Image classification data set "dataset" (pradnyalathe4/brain-tumor on GitHub). Class labels (4): glioma, meningioma, no tumor, pituitary tumor.

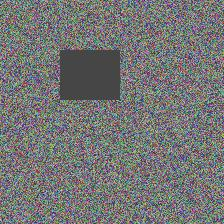
Label: glioma

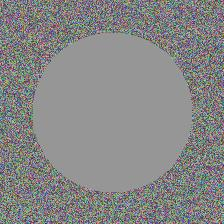
Label: no tumor

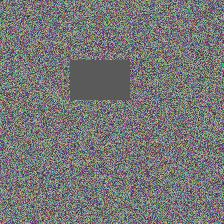
Label: meningioma

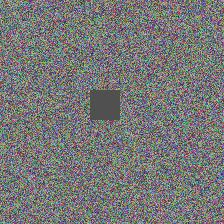
Label: pituitary tumor

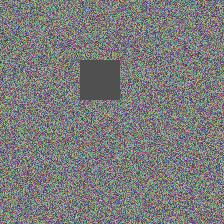
Label: glioma

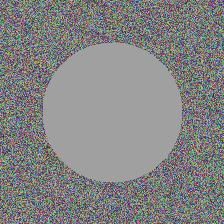
Label: no tumor
